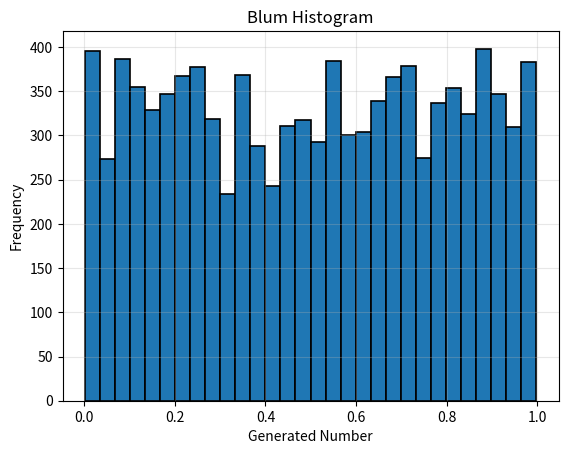

The script that saved this image: (Note: this script raises an exception after producing the figure.)
import matplotlib.pyplot as plt
import numpy as np


def blum(prime1, prime2, seed):
    m = prime1 * prime2
    numbers = []
    for _ in range(10000):
        numbers.append(seed)
        seed = (seed**2) % m
    normalized_numbers = [x / m for x in numbers]

    plt.hist(normalized_numbers, bins=30, edgecolor="black", linewidth=1.2)
    plt.title("Blum Histogram")
    plt.xlabel("Generated Number")
    plt.ylabel("Frequency")
    plt.grid(True, alpha=0.3)
    plt.savefig("histograms/blum_hist.png")
    plt.close()

    print("=== Pruebas de Hipótesis ===")

    bins = 30
    n = len(normalized_numbers)
    e = n / bins
    counts, _ = np.histogram(normalized_numbers, bins=bins, range=(0.0, 1.0))
    coef = np.sum((counts - e) ** 2 / e)
    chisq_95 = 17.70

    print(f"Prueba de Uniformidad:")
    print(f"Coef = {coef:.2f}")
    print(f"Chi^2_95 = {chisq_95}")

    def autocorr(x, k):
        x = np.asarray(x)
        n = len(x)
        xbar = x.mean()
        num = np.dot(x[: n - k] - xbar, x[k:] - xbar)
        den = np.dot(x - xbar, x - xbar)
        return num / den

    print(f"\nPrueba de Independencia:")
    x = np.array(normalized_numbers).reshape(-1)

    for k in (1, 2, 3, 4, 5):
        r = autocorr(x, k)
        z = r * np.sqrt(len(x))
        print(k, r, "z≈", z)


blum(prime1=383, prime2=503, seed=271)
